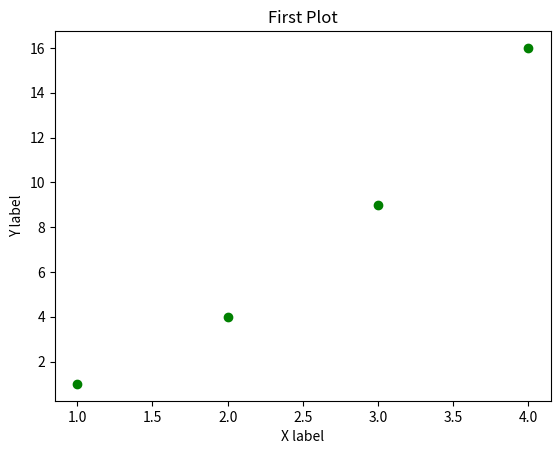

The matplotlib source for this figure:
import matplotlib.pyplot as plt
import numpy as np

plt.plot([1,2,3,4],[1,4,9,16],"go")
plt.title("First Plot")
plt.xlabel("X label")
plt.ylabel("Y label")
plt.show()